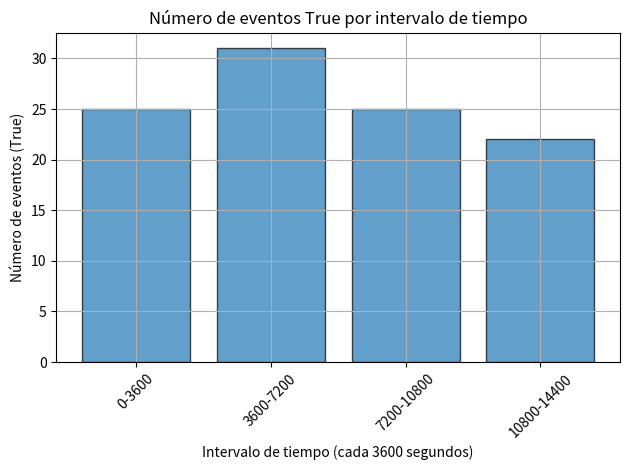

Here is the Python script that generated this plot:
import random
import matplotlib.pyplot as plt
# Definir la probabilidad del suceso
probabilidad = 1 / 144

# Definir el intervalo (número de intentos)
tiempo_trabajo = 4*60*60  # Puedes ajustar este número según tus necesidades

# Contar el número de veces que ocurre el suceso
clientes = 0

# Simulación del tiempo_trabajo
for _ in range(tiempo_trabajo):
    if random.random() < probabilidad:
        clientes += 1

print(f"El suceso ocurrió {clientes} veces en {tiempo_trabajo} intentos.")

media = 7200
desviacion_estandar = 7200

# Calcular los límites superior e inferior
limite_inferior = media - desviacion_estandar
limite_superior = media + desviacion_estandar

numeros_generados = set()

# Función para generar un número aleatorio dentro del intervalo dado y convertirlo a entero
def generar_numero_normal_limitedo_entero_unico(media, desviacion_estandar, limite_inferior, limite_superior):
    while True:
        numero = random.normalvariate(media, desviacion_estandar)
        numero_entero = round(numero)  # Convertir el número a entero
        if limite_inferior <= numero_entero <= limite_superior and numero_entero not in numeros_generados:
            numeros_generados.add(numero_entero)
            return numero_entero

# Generar un número aleatorio
instante_entra_cliente = [generar_numero_normal_limitedo_entero_unico(media, desviacion_estandar, limite_inferior, limite_superior) for _ in range(clientes)]

suceso_instante = []

for i in range(tiempo_trabajo):
    if i in instante_entra_cliente:
        suceso_instante.append(True)
    else:
        suceso_instante.append(False)

print(suceso_instante.count(True))
print(len(suceso_instante))

conteos = []
intervalo = 3600
for i in range(0, len(suceso_instante), intervalo):
    conteo = suceso_instante[i:i+intervalo].count(True)
    conteos.append(conteo)

plt.bar(range(len(conteos)), conteos, width=0.8, edgecolor='black', alpha=0.7)
# print(f"El número aleatorio generado dentro del intervalo es: {numero_aleatorio}")
plt.xlabel('Intervalo de tiempo (cada 3600 segundos)')
plt.ylabel('Número de eventos (True)')
plt.title('Número de eventos True por intervalo de tiempo')
plt.xticks(range(len(conteos)), [f'{i*intervalo}-{(i+1)*intervalo}' for i in range(len(conteos))], rotation=45)
plt.grid(True)
plt.tight_layout()
plt.show()